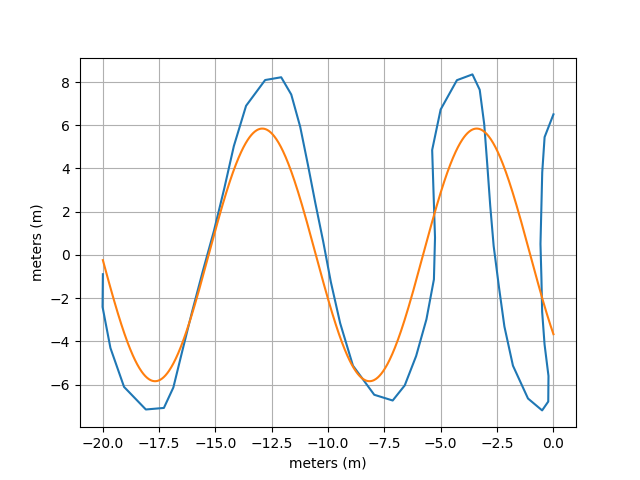

Values plotted in this chart, from the file beside it:
Time (s), Latitude (°), Longitude (°), Altitude (m), Altitude WGS84 (m), Speed (m/s), Direction (°), Distance (km), Horizontal Accuracy (m), Vertical Accuracy (m), Satellites
8.064134294E0, 4.299949736E1, -7.877747833E1, 1.793344340E2, 1.446307983E2, 5.799999833E-1, 1.280000000E2, 4.889035721E-1, 4.120335579E0, 5.025048256E0, 2.100000000E1
9.064712988E0, 4.299949403E1, -7.877747875E1, 1.784414202E2, 1.437377930E2, 1.090000033E0, 1.936000061E2, 4.899543424E-1, 3.919844389E0, 4.568351269E0, 2.100000000E1
1.006434736E1, 4.299949049E1, -7.877749073E1, 1.788420489E2, 1.441384277E2, 1.360000014E0, 2.401000061E2, 4.914714548E-1, 3.790092468E0, 3.988219976E0, 2.200000000E1
1.106430480E1, 4.299948954E1, -7.877750934E1, 1.785122172E2, 1.438085938E2, 1.340000033E0, 2.486000061E2, 4.930130264E-1, 3.790092468E0, 3.656882763E0, 2.200000000E1
1.206483542E1, 4.299948919E1, -7.877752829E1, 1.787957904E2, 1.440921631E2, 1.360000014E0, 2.513999939E2, 4.945399645E-1, 3.790092468E0, 3.577818632E0, 2.200000000E1
1.306440984E1, 4.299948884E1, -7.877754706E1, 1.788829525E2, 1.441793213E2, 1.330000043E0, 2.515000000E2, 4.960060229E-1, 3.790092468E0, 3.328873396E0, 2.200000000E1
1.406407869E1, 4.299948922E1, -7.877756508E1, 1.796339345E2, 1.449302979E2, 1.279999971E0, 2.533000031E2, 4.974441839E-1, 3.790092468E0, 3.079532862E0, 2.200000000E1
1.506448577E1, 4.299948951E1, -7.877758276E1, 1.797485638E2, 1.450449219E2, 1.320000052E0, 2.558999939E2, 4.988445828E-1, 3.790092468E0, 2.859757900E0, 2.200000000E1
1.606431447E1, 4.299949047E1, -7.877759993E1, 1.804681140E2, 1.457644653E2, 1.279999971E0, 2.578999939E2, 5.002098266E-1, 3.790092468E0, 2.688253880E0, 2.200000000E1
1.706468326E1, 4.299949204E1, -7.877761658E1, 1.807971628E2, 1.460935059E2, 1.210000038E0, 2.587999878E2, 5.013061130E-1, 3.790092468E0, 2.547102451E0, 2.200000000E1
1.806401196E1, 4.299949195E1, -7.877763006E1, 1.804942485E2, 1.457905884E2, 8.999999762E-1, 2.505000000E2, 5.017728390E-1, 3.790092468E0, 2.500000000E0, 2.200000000E1
1.906474091E1, 4.299948950E1, -7.877763472E1, 1.804331472E2, 1.457294922E2, 8.199999928E-1, 2.225000000E2, 5.025814596E-1, 3.790092468E0, 2.500000000E0, 2.200000000E1
2.006405507E1, 4.299948385E1, -7.877762846E1, 1.806723889E2, 1.459687500E2, 1.169999957E0, 1.511000061E2, 5.041394859E-1, 3.790092468E0, 2.500000000E0, 2.200000000E1
2.106395142E1, 4.299947783E1, -7.877761116E1, 1.804755918E2, 1.457719727E2, 1.320000052E0, 1.201999969E2, 5.058605432E-1, 3.790092468E0, 2.500000000E0, 2.200000000E1
2.206492736E1, 4.299947441E1, -7.877759052E1, 1.809124064E2, 1.462088013E2, 1.370000005E0, 1.130999985E2, 5.075799759E-1, 3.790092468E0, 2.500000000E0, 2.200000000E1
2.306411730E1, 4.299947222E1, -7.877756959E1, 1.805386773E2, 1.458350830E2, 1.360000014E0, 1.094000015E2, 5.093383131E-1, 3.790092468E0, 2.500000000E0, 2.200000000E1
2.406448547E1, 4.299947012E1, -7.877754816E1, 1.806336372E2, 1.459300537E2, 1.450000048E0, 1.071999969E2, 5.110780977E-1, 3.790092468E0, 2.500000000E0, 2.200000000E1
2.506474713E1, 4.299946874E1, -7.877752685E1, 1.816234354E2, 1.469198608E2, 1.409999967E0, 1.049000015E2, 5.128452563E-1, 3.790092468E0, 2.500000000E0, 2.200000000E1
2.606397213E1, 4.299946756E1, -7.877750518E1, 1.813283219E2, 1.466247559E2, 1.460000038E0, 1.041999969E2, 5.145778869E-1, 3.790092468E0, 2.500000000E0, 2.200000000E1
2.706430640E1, 4.299946634E1, -7.877748394E1, 1.814415336E2, 1.467379761E2, 1.419999957E0, 1.020999985E2, 5.160649999E-1, 3.790092468E0, 2.500000000E0, 2.200000000E1
2.806462889E1, 4.299946454E1, -7.877746582E1, 1.814761924E2, 1.467726440E2, 1.149999976E0, 1.050000000E2, 5.167996339E-1, 3.790092468E0, 2.500000000E0, 2.200000000E1
2.906473160E1, 4.299946163E1, -7.877745771E1, 1.811298084E2, 1.464262695E2, 7.400000095E-1, 1.229000015E2, 5.175333510E-1, 3.790092468E0, 2.500000000E0, 2.200000000E1
3.006403112E1, 4.299945542E1, -7.877746076E1, 1.811989461E2, 1.464954224E2, 1.210000038E0, 1.903999939E2, 5.189827030E-1, 3.790092468E0, 2.500000000E0, 2.200000000E1
3.106481903E1, 4.299944891E1, -7.877747620E1, 1.809071242E2, 1.462036133E2, 1.409999967E0, 2.393999939E2, 5.207578193E-1, 3.790092468E0, 2.500000000E0, 2.200000000E1
3.206443116E1, 4.299944552E1, -7.877749753E1, 1.811085369E2, 1.464050293E2, 1.429999948E0, 2.518999939E2, 5.226472156E-1, 3.790092468E0, 2.500000000E0, 2.200000000E1
3.306427340E1, 4.299944609E1, -7.877752075E1, 1.807284173E2, 1.460249023E2, 1.580000043E0, 2.657000122E2, 5.245138543E-1, 3.790092468E0, 2.500000000E0, 2.200000000E1
3.406457522E1, 4.299944666E1, -7.877754369E1, 1.808156438E2, 1.461121216E2, 1.470000029E0, 2.652999878E2, 5.263044543E-1, 3.790092468E0, 2.500000000E0, 2.200000000E1
3.506487943E1, 4.299944622E1, -7.877756570E1, 1.808455554E2, 1.461420288E2, 1.539999962E0, 2.640000000E2, 5.280467056E-1, 3.790092468E0, 2.500000000E0, 2.200000000E1
3.606461302E1, 4.299944323E1, -7.877758673E1, 1.807544276E2, 1.460509033E2, 1.529999971E0, 2.541000061E2, 5.296840851E-1, 3.790092468E0, 2.500000000E0, 2.200000000E1
3.706399771E1, 4.299943911E1, -7.877760606E1, 1.808522612E2, 1.461487427E2, 1.440000057E0, 2.543999939E2, 5.310420054E-1, 3.790092468E0, 2.500000000E0, 2.200000000E1
3.806408129E1, 4.299943455E1, -7.877762155E1, 1.807696729E2, 1.460661621E2, 1.059999943E0, 2.503000031E2, 5.318824197E-1, 3.790092468E0, 2.500000000E0, 2.200000000E1
3.906461514E1, 4.299942973E1, -7.877762951E1, 1.808812348E2, 1.461777344E2, 5.699999928E-1, 2.336000061E2, 5.327392352E-1, 3.790092468E0, 2.500000000E0, 2.200000000E1
4.006435217E1, 4.299942235E1, -7.877762648E1, 1.808945818E2, 1.461911011E2, 1.169999957E0, 1.653000031E2, 5.343037272E-1, 3.790092468E0, 2.500000000E0, 2.200000000E1
4.106482477E1, 4.299941384E1, -7.877761116E1, 1.811820927E2, 1.464786377E2, 1.470000029E0, 1.200000000E2, 5.362122676E-1, 3.790092468E0, 2.500000000E0, 2.200000000E1
4.206498701E1, 4.299940872E1, -7.877758876E1, 1.811327576E2, 1.464293213E2, 1.490000010E0, 1.115000000E2, 5.380282410E-1, 3.790092468E0, 2.500000000E0, 2.200000000E1
4.306438065E1, 4.299940499E1, -7.877756702E1, 1.814629427E2, 1.467595215E2, 1.419999957E0, 1.076999969E2, 5.397801255E-1, 3.790092468E0, 2.500000000E0, 2.200000000E1
4.406459106E1, 4.299940196E1, -7.877754588E1, 1.816519555E2, 1.469485474E2, 1.429999948E0, 1.065999985E2, 5.414793424E-1, 3.790092468E0, 2.500000000E0, 2.200000000E1
4.506491605E1, 4.299939879E1, -7.877752544E1, 1.819414319E2, 1.472380371E2, 1.450000048E0, 1.065999985E2, 5.431359517E-1, 3.790092468E0, 2.500000000E0, 2.200000000E1
4.606448402E1, 4.299939585E1, -7.877750547E1, 1.819678476E2, 1.472644653E2, 1.450000048E0, 1.060999985E2, 5.448073023E-1, 3.790092468E0, 2.500000000E0, 2.200000000E1
4.706432506E1, 4.299939275E1, -7.877748536E1, 1.819636231E2, 1.472602539E2, 1.399999976E0, 1.043000031E2, 5.462517524E-1, 3.790092468E0, 2.500000000E0, 2.200000000E1
4.806468656E1, 4.299938916E1, -7.877746829E1, 1.817509631E2, 1.470476074E2, 1.220000029E0, 1.063000031E2, 5.471142336E-1, 3.790092468E0, 2.500000000E0, 2.200000000E1
4.906409395E1, 4.299938514E1, -7.877745922E1, 1.816219222E2, 1.469185791E2, 6.700000167E-1, 1.210999985E2, 5.478379115E-1, 3.790092468E0, 2.500000000E0, 2.200000000E1
5.006449343E1, 4.299937872E1, -7.877746068E1, 1.816841009E2, 1.469807739E2, 1.049999952E0, 1.766000061E2, 5.492305552E-1, 3.790092468E0, 2.500000000E0, 2.200000000E1
5.106400071E1, 4.299937109E1, -7.877747426E1, 1.817861966E2, 1.470828857E2, 1.409999967E0, 2.348000031E2, 5.510414311E-1, 3.790092468E0, 2.500000000E0, 2.200000000E1
5.206394498E1, 4.299936620E1, -7.877749550E1, 1.815901445E2, 1.468868408E2, 1.399999976E0, 2.478000031E2, 5.529108708E-1, 3.790092468E0, 2.500000000E0, 2.200000000E1
5.306479612E1, 4.299936236E1, -7.877751788E1, 1.816307897E2, 1.469274902E2, 1.460000038E0, 2.506000061E2, 5.547747782E-1, 3.790092468E0, 2.500000000E0, 2.200000000E1
5.406449622E1, 4.299935825E1, -7.877754010E1, 1.814991320E2, 1.467958374E2, 1.429999948E0, 2.503000031E2, 5.566105946E-1, 3.790092468E0, 2.500000000E0, 2.200000000E1
5.506435533E1, 4.299935370E1, -7.877756180E1, 1.813158372E2, 1.466125488E2, 1.460000038E0, 2.511000061E2, 5.583771749E-1, 3.790092468E0, 2.500000000E0, 2.200000000E1
5.606427663E1, 4.299934950E1, -7.877758275E1, 1.812014518E2, 1.464981689E2, 1.470000029E0, 2.511999969E2, 5.601387416E-1, 3.790092468E0, 2.500000000E0, 2.200000000E1
5.706413610E1, 4.299934553E1, -7.877760372E1, 1.810826725E2, 1.463793945E2, 1.409999967E0, 2.538000031E2, 5.617271773E-1, 3.790092468E0, 2.500000000E0, 2.200000000E1
5.806446948E1, 4.299934201E1, -7.877762265E1, 1.809643211E2, 1.462610474E2, 1.279999971E0, 2.535000000E2, 5.626991475E-1, 3.790092468E0, 2.500000000E0, 2.200000000E1
5.906465964E1, 4.299933822E1, -7.877763342E1, 1.808253371E2, 1.461220703E2, 5.899999738E-1, 2.433999939E2, 5.635036316E-1, 3.790092468E0, 2.500000000E0, 2.200000000E1
6.006425724E1, 4.299933101E1, -7.877763424E1, 1.806045546E2, 1.459013062E2, 1.080000043E0, 1.908000031E2, 5.648735610E-1, 3.790092468E0, 2.500000000E0, 2.200000000E1
6.106471291E1, 4.299932229E1, -7.877762234E1, 1.807374028E2, 1.460341797E2, 1.419999957E0, 1.269000015E2, 5.666447524E-1, 3.790092468E0, 2.500000000E0, 2.200000000E1
6.206401832E1, 4.299931685E1, -7.877760187E1, 1.812045468E2, 1.465013428E2, 1.460000038E0, 1.129000015E2, 5.684409284E-1, 3.790092468E0, 2.500000000E0, 2.200000000E1
6.306457290E1, 4.299931369E1, -7.877758021E1, 1.814946943E2, 1.467915039E2, 1.450000048E0, 1.070000000E2, 5.698430240E-1, 3.790092468E0, 2.500000000E0, 2.200000000E1
6.406471680E1, 4.299931382E1, -7.877756297E1, 1.816765751E2, 1.469733887E2, 8.299999833E-1, 1.005000000E2, NaN, 3.790092468E0, 2.500000000E0, 2.200000000E1
